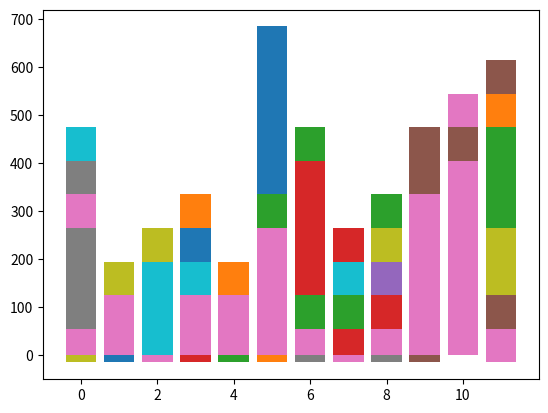

Reproduce this figure in Python.
me='mohammad'
mohammad=24
sister='mottahareh'
mottahareh=24
mother='zahra'
zahra=53
brother='amir'
amir=32
father='hasan'
hasan=60
location='iran west of tehran'
print(mother,brother,sister,me,father,location)
print('we trust in god')
if zahra<hasan:
    readme='my mother is so lonely'
    print(amir,mottahareh,mohammad)

readme
if mohammad>amir:
    readme='life is hell for you man'
    print(mother,father,sister,brother,location,'what i can to do')

readme
for mohammad in['empty','easy',5]:
    print(me)
    print(mohammad)
    print('hello how are you are you fine?')
    print(mohammad*3)

for mottahareh in range(1,9):
    print(mottahareh,mottahareh/mottahareh)
    print('everything is good very good is nice you know')

def a(a):
    print(a*a*a/a+a+a-a)

a(1)
a(32)
for b in ["saeed","maryam","karim",a(332)]:
    print("hello",b)
    print("i prouad to you mohammad")

def c(a,b,c):
    print(a+b+c)

c(1,2,3)
c("amir","ali","masod")

print(100%50)
print(100%25)
print(100%100)
print(100%75)
print(100%23)

for a in range (2,11):
    if 11%a==0:
        print("OK this is not a prime number at all")

m=11
if a in range (1,m):
    if m>10:
        print("hello world")

a=77
for s in range(2,a):
    if a%s==0:
        print("for",s,"this is a eaven number")

a=333
s=False
for d in range(2,a):
    if a%d==0:
        s=True
        if s:
            print("for",d,"this is a eaven number")
        else:
            print("this is a prome number")
            
def a(s):
    d=True
    for g in range (2,s):
        if s%g==0:
            d=False
    return d
for g in range (1,101):
    print(g,a(g))

def a(s):
    d=True
    for f in range(2,s):
        if s%f==0:
            d=False
    return d

for f in range (1,101):
    if a(f):
        print(f)

def a(s):
    d=True
    for f in range(2,int(s**0.5)+1):
        if s%f==0:
            d=False
    return d

f=0
for g in range(1,101):
    if a(g):
        f=f+1
        print(g,f)

def a(s):
    d=True
    for f in range(2,int(s**0.5)+1):
        if s%f==0:
            d=False
            break
    return d

f=0
for g in range(1,1001):
    if a(g):
        f=f+1
        print(a(g),f)

def a(s):
    d=True
    for f in range(2,int(s**0.5)+1):
        if s%f==0:
            d=False
            break
    return d

f=0
g=0
for h in range(1,1001):
    if a(h):
        f=f+1
        g=h
        print(h,a(h),f)

print(g)

def a(s) :
    print("Hello " + s)

a("hassan")

def a(s) :
    print("Hello " + s)

for q in ["hamid", "saeed", "mohsen", "nahid", "babak"] :
    a(q)


def a(s) :
    w = True
    for b in range (2, int(s**0.5)+1) :
        if s % b == 0 :
            w = False
            break
    return w
            
        
for q in range (1, 1001) :
    if a(q) :
        print(q)

def a(s) :
    return s % 3 == 0 or s % 5 == 0

w=0
for q in range (1, 1000) :
    if a(q) :
        w = w + q       
        print(w)

def a (s) :
    return s % 2 == 0

w = 0
e = 0
q = 1
while (e < 10) :
    r = e + q
    e = q
    q = r
    if a(e) :
        w = w + e
        print (w)

a = [1, 2, 3, "hassan", "morteza"]

a
a[0] 
a[2]
a[3] = "alireza"
a
len(a)
a.append("Hello")
a
a[1:4]
a[3:]
a[:3]
a
a.count("alireza")



a = []
for w in range(0, 33) :
    a.append(50)

while(a[2] < 100) :
    a[2] = a[2] + 1
    a[30] = a[30] - 1
    a

# Up by while(doing to get) and down by vibration(for)

a = []
for w in range(0, 33) :
    a.append(50)

for e in range(0, 50) :
    a[2] = a[2] + 1
    a[30] = a[30] - 1
    a



a = []
for w in range (0, 33) :
    a.append(50)

for w in range(0, 33) :
    a[w] = a[w] - 1
    a[30] = a[30] + 1
    a
    
# fix : random in below

import random
random.seed()
for w in range(0, 5) :
    random.randrange(1, 30) 

# fix : random in real story(jadi 15)


a = []
for w in range (0, 9) :
    a.append(5) 

import random
random.seed ()
for w in range (0, 9) :
    s = random.randrange(0, 9)
    a[w] = a[w] - 1
    a[s] = a[s] + 1
a

# fix : random in real story v2(jadi 15)

a = []
for w in range(0, 10) :
    a.append(50)

import random
random.seed 
for x in range(0, 25) :
    for w in range(0, 10) :
        s = random.randrange(0, 10) 
        a[w] = a[w] - 1
        a[s] = a[s] + 1
        print(w, s, a)

# fix : random 3 jadi 15

a = []
for w in range(4) :
    a.append(50)

import random
random.seed ()
for e in range(24) :
    for w in range(4) :
        s = random.randrange(4) 
        while(a[s] == 0) : 
            s = random.randrange(4)
        if a[w] == 0 :
            continue
        a[w] = a[w] - 25
        a[s] = a[s] + 25
        a

# if power jadi 15

import random
random.seed ()
q = [124] * 12
for r in range(2) :
    for w in range(12) :
        e=random.randrange(12)
        if q[w] > 0 :
            q[w] -= 90
            q[e] += 90
            q

# chart(matplotlib) jadi 16

import random
random.seed ()
a = [124] * 12
for w in range(24) :
    for e in range(12) :
        s = random.randrange(12)
        while(a[e] == 0) :
            a[e] = 0
        if a[e] < 1 :
            continue
        a[e] -= 70
        a[s] += 70
        a

import matplotlib.pyplot as plt
plt.bar(range(12), a)
plt.show()

# sort + chart for every changes jadi 16

import random 
import matplotlib.pyplot as plt
random.seed ()
a = [124] * 12
for w in range(24) :
    for e in range(12) :
        s = random.randrange(12)
        while(a[e] == 0) :
            a[e] = 0
        if a[e] < 1 :
            continue
        a[e] -= 70
        a[s] += 70
        a
        plt.bar(range(12), a)
        a.sort()
        plt.show()

# one random chart(not sort) 

import random 
import matplotlib.pyplot as plt
random.seed ()
a = [124] * 12
for w in range(24) :
    for e in range(12) :
        s = random.randrange(12)
        while(a[e] == 0) :
            a[e] = 0
        if a[e] < 1 :
            continue
        a[e] -= 70
        a[s] += 70
        a
        plt.bar(range(12), a)

plt.show()



            

            


    
